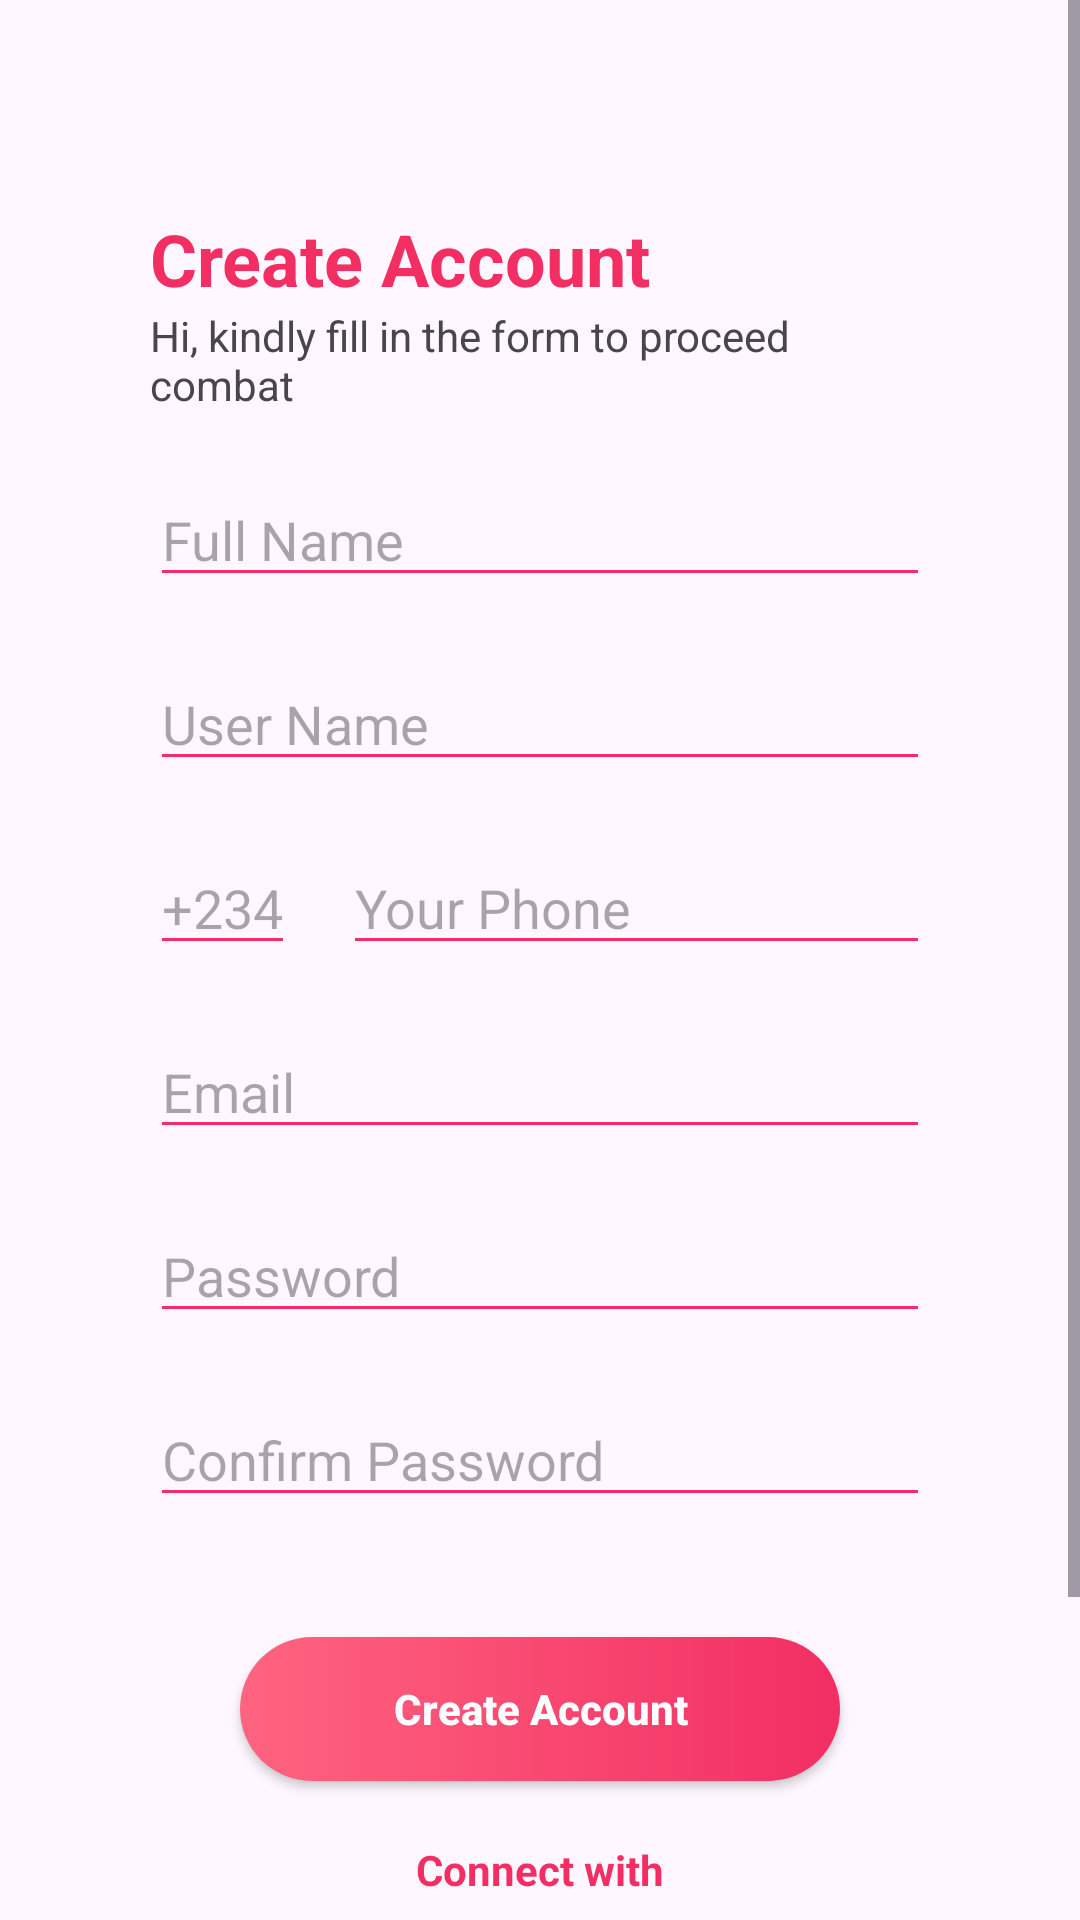

Produce the Android XML layout that renders to this screen, including the resource entries it uses.
<!-- AndroidManifest.xml: application theme Theme.Professionals -->
<!-- res/layout/create_account.xml -->
<ScrollView
    xmlns:android="http://schemas.android.com/apk/res/android"
    xmlns:app="http://schemas.android.com/apk/res-auto"
    android:id="@+id/scrollMain"
    android:layout_width="match_parent"
    android:layout_height="match_parent"
    android:fillViewport="true">

    <androidx.constraintlayout.widget.ConstraintLayout
        android:layout_width="match_parent"
        android:layout_height="wrap_content">

        <ImageView
            android:id="@+id/img_createAccount"
            android:layout_width="wrap_content"
            android:layout_height="wrap_content"
            android:layout_marginTop="50dp"
            android:src="@drawable/image4_create_account"
            app:layout_constraintEnd_toEndOf="parent"
            app:layout_constraintStart_toStartOf="parent"
            app:layout_constraintTop_toTopOf="parent" />

        <TextView
            android:id="@+id/Tv1"
            android:layout_width="wrap_content"
            android:layout_height="wrap_content"
            android:layout_marginStart="50dp"
            android:layout_marginTop="20dp"
            android:gravity="center"
            android:text="@string/create_account"
            android:textColor="@color/main_pink"
            android:textSize="24sp"
            android:textStyle="bold"
            app:layout_constraintStart_toStartOf="parent"
            app:layout_constraintTop_toBottomOf="@id/img_createAccount" />

        <TextView
            android:id="@+id/secondText1"
            android:layout_width="wrap_content"
            android:layout_height="wrap_content"
            android:layout_marginStart="50dp"
            android:text="@string/create_account_text"
            app:layout_constraintStart_toStartOf="parent"
            app:layout_constraintTop_toBottomOf="@id/Tv1" />

        <EditText
            android:id="@+id/etFullName"
            android:layout_width="match_parent"
            android:layout_height="wrap_content"
            android:layout_marginHorizontal="50dp"
            android:layout_marginTop="20dp"
            android:backgroundTint="@color/main_pink"
            android:hint="Full Name"
            app:layout_constraintStart_toStartOf="parent"
            app:layout_constraintTop_toBottomOf="@id/secondText1" />

        <EditText
            android:id="@+id/etUserName"
            android:layout_width="match_parent"
            android:layout_height="wrap_content"
            android:layout_marginHorizontal="50dp"
            android:layout_marginTop="20dp"
            android:backgroundTint="@color/main_pink"
            android:hint="User Name"
            app:layout_constraintStart_toStartOf="parent"
            app:layout_constraintTop_toBottomOf="@id/etFullName" />

        <EditText
            android:id="@+id/etCountryCode"
            android:layout_width="wrap_content"
            android:layout_height="wrap_content"
            android:layout_marginHorizontal="50dp"
            android:layout_marginTop="20dp"
            android:backgroundTint="@color/main_pink"
            android:hint="+234"
            app:layout_constraintStart_toStartOf="parent"
            app:layout_constraintTop_toBottomOf="@id/etUserName" />

        <EditText
            android:id="@+id/etPhone"
            android:layout_width="0dp"
            android:layout_height="wrap_content"
            android:layout_marginStart="16dp"
            android:layout_marginTop="20dp"
            android:layout_marginEnd="50dp"
            android:backgroundTint="@color/main_pink"
            android:hint="Your Phone"
            app:layout_constraintEnd_toEndOf="parent"
            app:layout_constraintStart_toEndOf="@id/etCountryCode"
            app:layout_constraintTop_toBottomOf="@id/etUserName" />

        <EditText
            android:id="@+id/etEmail"
            android:layout_width="match_parent"
            android:layout_height="wrap_content"
            android:layout_marginHorizontal="50dp"
            android:layout_marginTop="20dp"
            android:backgroundTint="@color/main_pink"
            android:hint="Email"
            app:layout_constraintEnd_toEndOf="parent"
            app:layout_constraintTop_toBottomOf="@id/etCountryCode" />

        <EditText
            android:id="@+id/etPassword"
            android:layout_width="match_parent"
            android:layout_height="wrap_content"
            android:layout_marginHorizontal="50dp"
            android:layout_marginTop="20dp"
            android:backgroundTint="@color/main_pink"
            android:hint="Password"
            android:inputType="textPassword"
            app:layout_constraintEnd_toEndOf="parent"
            app:layout_constraintTop_toBottomOf="@id/etEmail" />

        <EditText
            android:id="@+id/etConfirmPassword"
            android:layout_width="match_parent"
            android:layout_height="wrap_content"
            android:layout_marginHorizontal="50dp"
            android:layout_marginTop="20dp"
            android:backgroundTint="@color/main_pink"
            android:hint="Confirm Password"
            android:inputType="textPassword"
            app:layout_constraintEnd_toEndOf="parent"
            app:layout_constraintTop_toBottomOf="@id/etPassword" />

        <androidx.appcompat.widget.AppCompatButton
            android:id="@+id/gradientBtn2"
            android:layout_width="match_parent"
            android:layout_height="wrap_content"
            android:layout_marginLeft="80dp"
            android:layout_marginTop="40dp"
            android:layout_marginRight="80dp"
            android:background="@drawable/button_custom1"
            android:text="Create Account"
            android:textAllCaps="false"
            android:textColor="@color/white"
            android:textStyle="bold"
            app:layout_constraintEnd_toEndOf="parent"
            app:layout_constraintStart_toStartOf="parent"
            app:layout_constraintTop_toBottomOf="@id/etConfirmPassword" />

        <TextView
            android:id="@+id/connText"
            android:layout_width="wrap_content"
            android:layout_height="wrap_content"
            android:layout_marginTop="20dp"
            android:text="Connect with"
            android:textColor="@color/main_pink"
            android:textStyle="bold"
            app:layout_constraintEnd_toEndOf="parent"
            app:layout_constraintStart_toStartOf="parent"
            app:layout_constraintTop_toBottomOf="@+id/gradientBtn2" />

        <androidx.constraintlayout.widget.Guideline
            android:id="@+id/guideline"
            android:layout_width="wrap_content"
            android:layout_height="wrap_content"
            android:orientation="vertical"
            app:layout_constraintGuide_percent="0.5" />

        <androidx.appcompat.widget.AppCompatButton
            android:id="@+id/googleBtn"
            android:layout_width="40dp"
            android:layout_height="40dp"
            android:layout_marginTop="10dp"
            android:layout_marginEnd="5dp"
            android:background="@drawable/button_google"
            android:text="G+"
            android:textAllCaps="false"
            android:textColor="@color/white"
            android:textStyle="bold"
            app:layout_constraintEnd_toStartOf="@id/guideline"
            app:layout_constraintTop_toBottomOf="@id/connText" />

        <androidx.appcompat.widget.AppCompatButton
            android:id="@+id/facebookBtn"
            android:layout_width="40dp"
            android:layout_height="40dp"
            android:layout_marginStart="5dp"
            android:layout_marginTop="10dp"
            android:background="@drawable/button_facebook"
            android:text="f"
            android:textAllCaps="false"
            android:textColor="@color/white"
            android:textStyle="bold"
            app:layout_constraintStart_toEndOf="@id/guideline"
            app:layout_constraintTop_toBottomOf="@id/connText" />

        <TextView
            android:id="@+id/TvHaveAnAcc"
            android:layout_width="wrap_content"
            android:layout_height="wrap_content"
            android:layout_marginTop="20dp"
            android:gravity="center"
            android:text="Already have an account?"
            app:layout_constraintEnd_toEndOf="parent"
            app:layout_constraintStart_toStartOf="parent"
            app:layout_constraintTop_toBottomOf="@id/googleBtn" />

        <Button
            android:layout_width="wrap_content"
            android:layout_height="wrap_content"
            android:backgroundTint="@android:color/transparent"
            android:text="Login"
            android:textColor="@color/main_pink"
            android:textStyle="bold"
            app:layout_constraintEnd_toEndOf="parent"
            app:layout_constraintStart_toStartOf="parent"
            app:layout_constraintTop_toBottomOf="@id/TvHaveAnAcc" />

    </androidx.constraintlayout.widget.ConstraintLayout>

</ScrollView>
<!-- resources referenced by this layout -->
<resources>
  <color name="main_pink">#F22E63</color>
  <color name="white">#FFFFFFFF</color>
  <!-- drawable button_custom1 (drawable) -->
  <?xml version="1.0" encoding="utf-8"?>
  <shape xmlns:android="http://schemas.android.com/apk/res/android"
      android:shape="rectangle">
      <gradient
          android:angle="180"
          android:startColor="@color/main_pink"
          android:endColor="@color/light_pink"
          android:type="linear" />
      <corners android:radius="30dp" />
  </shape>
  <!-- drawable button_facebook (drawable) -->
  <?xml version="1.0" encoding="utf-8"?>
  <shape xmlns:android="http://schemas.android.com/apk/res/android"
      android:shape="oval">
      <solid android:color="@color/btn_facebook"/>
      <corners android:radius="20dp" />
  </shape>
  <!-- drawable button_google (drawable) -->
  <?xml version="1.0" encoding="utf-8"?>
  <shape xmlns:android="http://schemas.android.com/apk/res/android"
      android:shape="oval">
      <solid android:color="@color/btn_google"/>
      <corners android:radius="20dp" />
  </shape>
  <string name="create_account">Create Account</string>
  <string name="create_account_text">Hi, kindly fill in the form to proceed\ncombat</string>
  <style name="Theme.Professionals" parent="Base.Theme.Professionals" />
  <color name="light_pink">#FF6480</color>
  <color name="btn_facebook">#2672CB</color>
  <color name="btn_google">#F34A38</color>
  <style name="Base.Theme.Professionals" parent="Theme.Material3.DayNight.NoActionBar">
          
          
      </style>
</resources>
